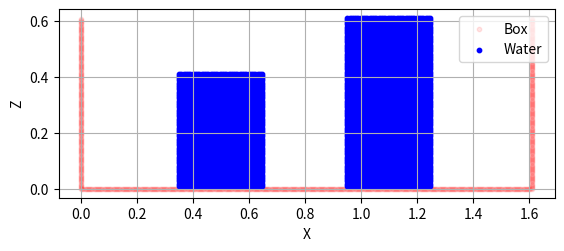

Recreate this plot in Python.
import numpy as np
import matplotlib.pyplot as plt

# Parámetros para el espacio de partículas
particle_spacing = 0.008  # Espaciado entre partículas del fluido
delta = particle_spacing  # Pequeño delta para no sobreponerse con las paredes

# Parámetros de la caja
box_length = 1.61
box_height = 0.61

# Constantes físicas
g = 9.82
gamma = 7.0
water_height = 0.2 + particle_spacing
ht = water_height
beta0 = 25.0
beta = beta0 * 1.0
c = beta * np.sqrt(2. * g * ht)
rho0 = 1000.
b = rho0 * c * c / gamma

def create_box(particle_spacing, box_length, box_height, vel_x, vel_z, viscosity, n_parameter):
    """Crear partículas para las paredes de la caja y asignar velocidades uniformes."""
    x_box = np.arange(0, box_length, particle_spacing / 2)
    z_box = np.arange(particle_spacing / 2., box_height, particle_spacing / 2)
    
    wall_particles = []
    # Paredes laterales
    for x in [0, box_length]:
        for z in z_box:
            wall_particles.append([x, z])
    # Piso
    for x in x_box:
        wall_particles.append([x, 0])
    
    wall_particles = np.array(wall_particles)

    # Crear un array de velocidades, todas con el mismo valor
    velocities = np.full((wall_particles.shape[0], 2), [vel_x, vel_z])
    # Crea viscosidad para la pared, se puede transformar en rugosidad
    viscosities =  np.full(wall_particles.shape[0], viscosity)
    n_parameters = np.full(wall_particles.shape[0], n_parameter)

    return wall_particles, velocities, viscosities, n_parameters

def create_fluid_block(particle_spacing, delta, water_length, water_height, x_inicio, y_inicio, vel_x, vel_z, density, viscosity, n_parameter):
    """
    Crear partículas para el bloque de agua y asignar velocidades, densidades y viscosidades uniformes.
    El bloque comienza desde el punto (x_inicio, y_inicio).
    
    Parámetros:
    - particle_spacing: Espaciado entre partículas.
    - delta: Parámetro de ajuste para el inicio.
    - water_length: Longitud del bloque de agua.
    - water_height: Altura del bloque de agua.
    - x_inicio, y_inicio: Coordenadas de inicio del bloque de agua.
    - vel_x, vel_z: Velocidades en x y z.
    - density: Valor de la densidad de las partículas.
    - viscosity: Valor de la viscosidad de las partículas.
    
    Retorna:
    - particles: Coordenadas de las partículas.
    - velocities: Velocidades de cada partícula.
    - densities: Vector de densidades de cada partícula.
    - viscosities: Vector de viscosidades de cada partícula.
    """
    # Generar coordenadas de las partículas
    x_water = np.arange(x_inicio, x_inicio + water_length, particle_spacing)
    z_water = np.arange(y_inicio, y_inicio + water_height + particle_spacing, particle_spacing)
    xx_water, zz_water = np.meshgrid(x_water, z_water)
    particles = np.vstack([xx_water.ravel(), zz_water.ravel()]).T

    # Crear un array de velocidades, densidades, viscosidades y exponente n
    velocities = np.full((particles.shape[0], 2), [vel_x, vel_z])
    densities = np.full(particles.shape[0], density)
    viscosities = np.full(particles.shape[0], viscosity)
    n_parameters = np.full(particles.shape[0], n_parameter)

    return particles, velocities, densities, viscosities, n_parameters


def crear_circulo_particulas(x_centro, y_centro, ancho, alto, espaciado, radio, vel_x, vel_y):
    """
    Crea un bloque de partículas rectangulares centrado en (x_centro, y_centro) 
    y filtra las partículas que estén dentro de un radio determinado, asignando
    una velocidad constante a cada partícula.

    Parámetros:
    - x_centro, y_centro: Coordenadas del centro del bloque.
    - ancho, alto: Dimensiones del bloque.
    - espaciado: Espaciado entre las partículas.
    - radio: Radio máximo para filtrar partículas desde el centro del bloque.
    - vel_x, vel_y: Componentes de la velocidad para cada partícula.

    Retorna:
    - particulas_filtradas: Array con las coordenadas de las partículas dentro del radio.
    - velocidades: Array con las velocidades de cada partícula.
    """
    # Generar las coordenadas de las partículas
    x = np.arange(x_centro - ancho/2, x_centro + ancho/2 + espaciado, espaciado)
    y = np.arange(y_centro - alto/2, y_centro + alto/2 + espaciado, espaciado)
    xx, yy = np.meshgrid(x, y)
    particulas = np.vstack([xx.ravel(), yy.ravel()]).T

    # Filtrar partículas dentro del radio
    distancias = np.sqrt((particulas[:, 0] - x_centro)**2 + (particulas[:, 1] - y_centro)**2)
    particulas_filtradas = particulas[distancias <= radio]

    # Crear un array de velocidades, todas con el mismo valor
    velocidades = np.full((particulas_filtradas.shape[0], 2), [vel_x, vel_y])

    return particulas_filtradas, velocidades


def setup_particles(particle_spacing, water_particles, wall_particles):
    """Inicializar y calcular propiedades de las partículas."""
    num_fluid_particles = water_particles.shape[0]
    num_box_particles = wall_particles.shape[0]
    num_particles = num_fluid_particles + num_box_particles
    
    ids_fluid = np.arange(1, num_fluid_particles + 1)
    ids_wall = np.arange(num_fluid_particles + 1, num_particles + 1)
#    velocities = np.zeros((num_particles, 2))
    
    dx = particle_spacing
    rho = np.zeros(num_particles)
    pressure = np.zeros(num_particles)
    mass = np.zeros(num_particles)
    
    for i in range(num_fluid_particles):
        rho[i] = rho0 * (1 + (rho0 * g * (ht - abs(water_particles[i, 1])) / b)) ** (1.0 / gamma)
        pressure[i] = b * ((rho[i] / rho0) ** gamma - 1.0)
        mass[i] = dx * dx * rho[i]

    # Para las partículas de pared, mantener rho0
    rho[num_fluid_particles:] = rho0
    pressure[num_fluid_particles:] = 0.0
    mass[num_fluid_particles:] = dx * dx * rho0

    internal_energy = np.full(num_particles, 357.1)
    itype = np.full(num_particles, -1)
    itype[:num_fluid_particles] = 1  # Partículas del fluido
    hsml = np.full(num_particles, dx)
    
    return ids_fluid, ids_wall, rho, pressure, mass, internal_energy, itype, hsml

def write_snapshot(filename, ids_fluid, ids_wall, water_particles, wall_particles, velocities, mass, rho, pressure, internal_energy, itype, hsml, viscosities_particles, n_exponent):
    """Guardar los datos de las partículas en un archivo."""
    num_fluid_particles = water_particles.shape[0]
    num_box_particles = wall_particles.shape[0]
    num_particles = num_fluid_particles + num_box_particles
    
    with open(filename, 'w') as f:
        f.write(f"0   0.0   {num_particles}   {num_fluid_particles}   {num_box_particles}\n")

        # Escribir partículas del fluido
        for i in range(num_fluid_particles):
            f.write(f"{ids_fluid[i]}   {water_particles[i, 0]:.6f}   {water_particles[i, 1]:.6f}   "
                    f"{velocities[i, 0]:.6f}   {velocities[i, 1]:.6f}   {mass[i]:.6f}   {rho[i]:.6f}   "
                    f"{pressure[i]:.6f}   {internal_energy[i]:.6f}   {itype[i]}   {hsml[i]:.6f}   {viscosities_particles[i]:.6f}   0.0   {n_exponent[i]:.6}\n")

        # Escribir partículas de las paredes
        for i in range(num_box_particles):
            j = num_fluid_particles + i
            f.write(f"{ids_wall[i]}   {wall_particles[i, 0]:.6f}   {wall_particles[i, 1]:.6f}   "
                    f"{velocities[j, 0]:.6f}   {velocities[j, 1]:.6f}   {mass[j]:.6f}   {rho[j]:.6f}   "
                    f"{pressure[j]:.6f}   {internal_energy[j]:.6f}   {itype[j]}   {hsml[j]:.6f}   {viscosities_particles[j]:.6f}  0.0  {n_exponent[j]:.6}\n")

def plot_particles(water_particles, wall_particles):
    """Graficar las partículas en 2D."""
    fig, ax = plt.subplots()

    # Paredes de la caja (puntos más pequeños y transparentes)
    ax.scatter(wall_particles[:, 0], wall_particles[:, 1], c='r', s=10, alpha=0.1, label='Box')

    # Bloque de agua (puntos más grandes)
    ax.scatter(water_particles[:, 0], water_particles[:, 1], c='b', s=10, label='Water')

    ax.set_xlabel('X')
    ax.set_ylabel('Z')
    ax.legend()
    ax.set_aspect('equal')  # Asegurar que los ejes tengan la misma escala
    ax.grid(True)
    plt.show()

# Uso de las funciones

vel_x_wall = 0.0
vel_z_wall = 0.0
viscosity = 0.0
n_wall = 1.0
wall_particles, wall_velocities, wall_viscosities, n_walls = create_box(particle_spacing, box_length, box_height, vel_x_wall, vel_z_wall, viscosity, n_wall)

# Parámetros del bloque de agua
x_inicio = 0.95
y_inicio = 0. + particle_spacing*1.5
water_length = 0.3
water_height = 0.6
vel_x = 0.0
vel_z = 0.0
density = rho0
viscosity = 0.001002
n_parameter = 1.0
water_particles, velocities_fluid, densities, viscosities, n_parameters = create_fluid_block(particle_spacing, delta, water_length, water_height, x_inicio, y_inicio, vel_x, vel_z, density, viscosity, n_parameter)

# Parámetros del bloque de lodo
x_inicio = 0.35
y_inicio = 0. + particle_spacing*1.5
water_length = 0.3
water_height = 0.4
vel_x = 0.0
vel_z = 0.0
density = rho0
viscosity = 0.5
n_parameter_lodo = 1.5
lodo_particles, velocities_lodo, densities_lodo, viscosities_lodo, n_parameters_lodo = create_fluid_block(particle_spacing, delta, water_length, water_height, x_inicio, y_inicio, vel_x, vel_z, density, viscosity, n_parameter_lodo)


'''
# Crea el circulo de particulas
x_centro = 1.1
y_centro = 0.4
radio = 0.1
ancho = radio * 5
alto = radio * 5
vel_x_circulo = 2.0
vel_z_circulo = 0.0
circulo_particulas, velocities_circulo = crear_circulo_particulas(x_centro, y_centro, ancho, alto, particle_spacing, radio, vel_x_circulo, vel_z_circulo)
'''

#todas_las_particulas = np.vstack([water_particles, circulo_particulas])
todas_las_particulas = np.vstack([water_particles,lodo_particles])
#velocities_particulas = np.vstack([velocities_fluid, velocities_circulo, wall_velocities])
velocities_particulas = np.vstack([velocities_fluid, velocities_lodo, wall_velocities])
viscosities_particles = np.concatenate([viscosities, viscosities_lodo, wall_viscosities])
n_exponent = np.concatenate([n_parameters, n_parameters_lodo, n_walls])

# Da parametros a las partículas
ids_fluid, ids_wall, rho, pressure, mass, internal_energy, itype, hsml = setup_particles(particle_spacing, todas_las_particulas, wall_particles)
write_snapshot('snapshot_000', ids_fluid, ids_wall, todas_las_particulas, wall_particles, velocities_particulas, mass, rho, pressure, internal_energy, itype, hsml, viscosities_particles, n_exponent)

plot_particles(todas_las_particulas, wall_particles)
